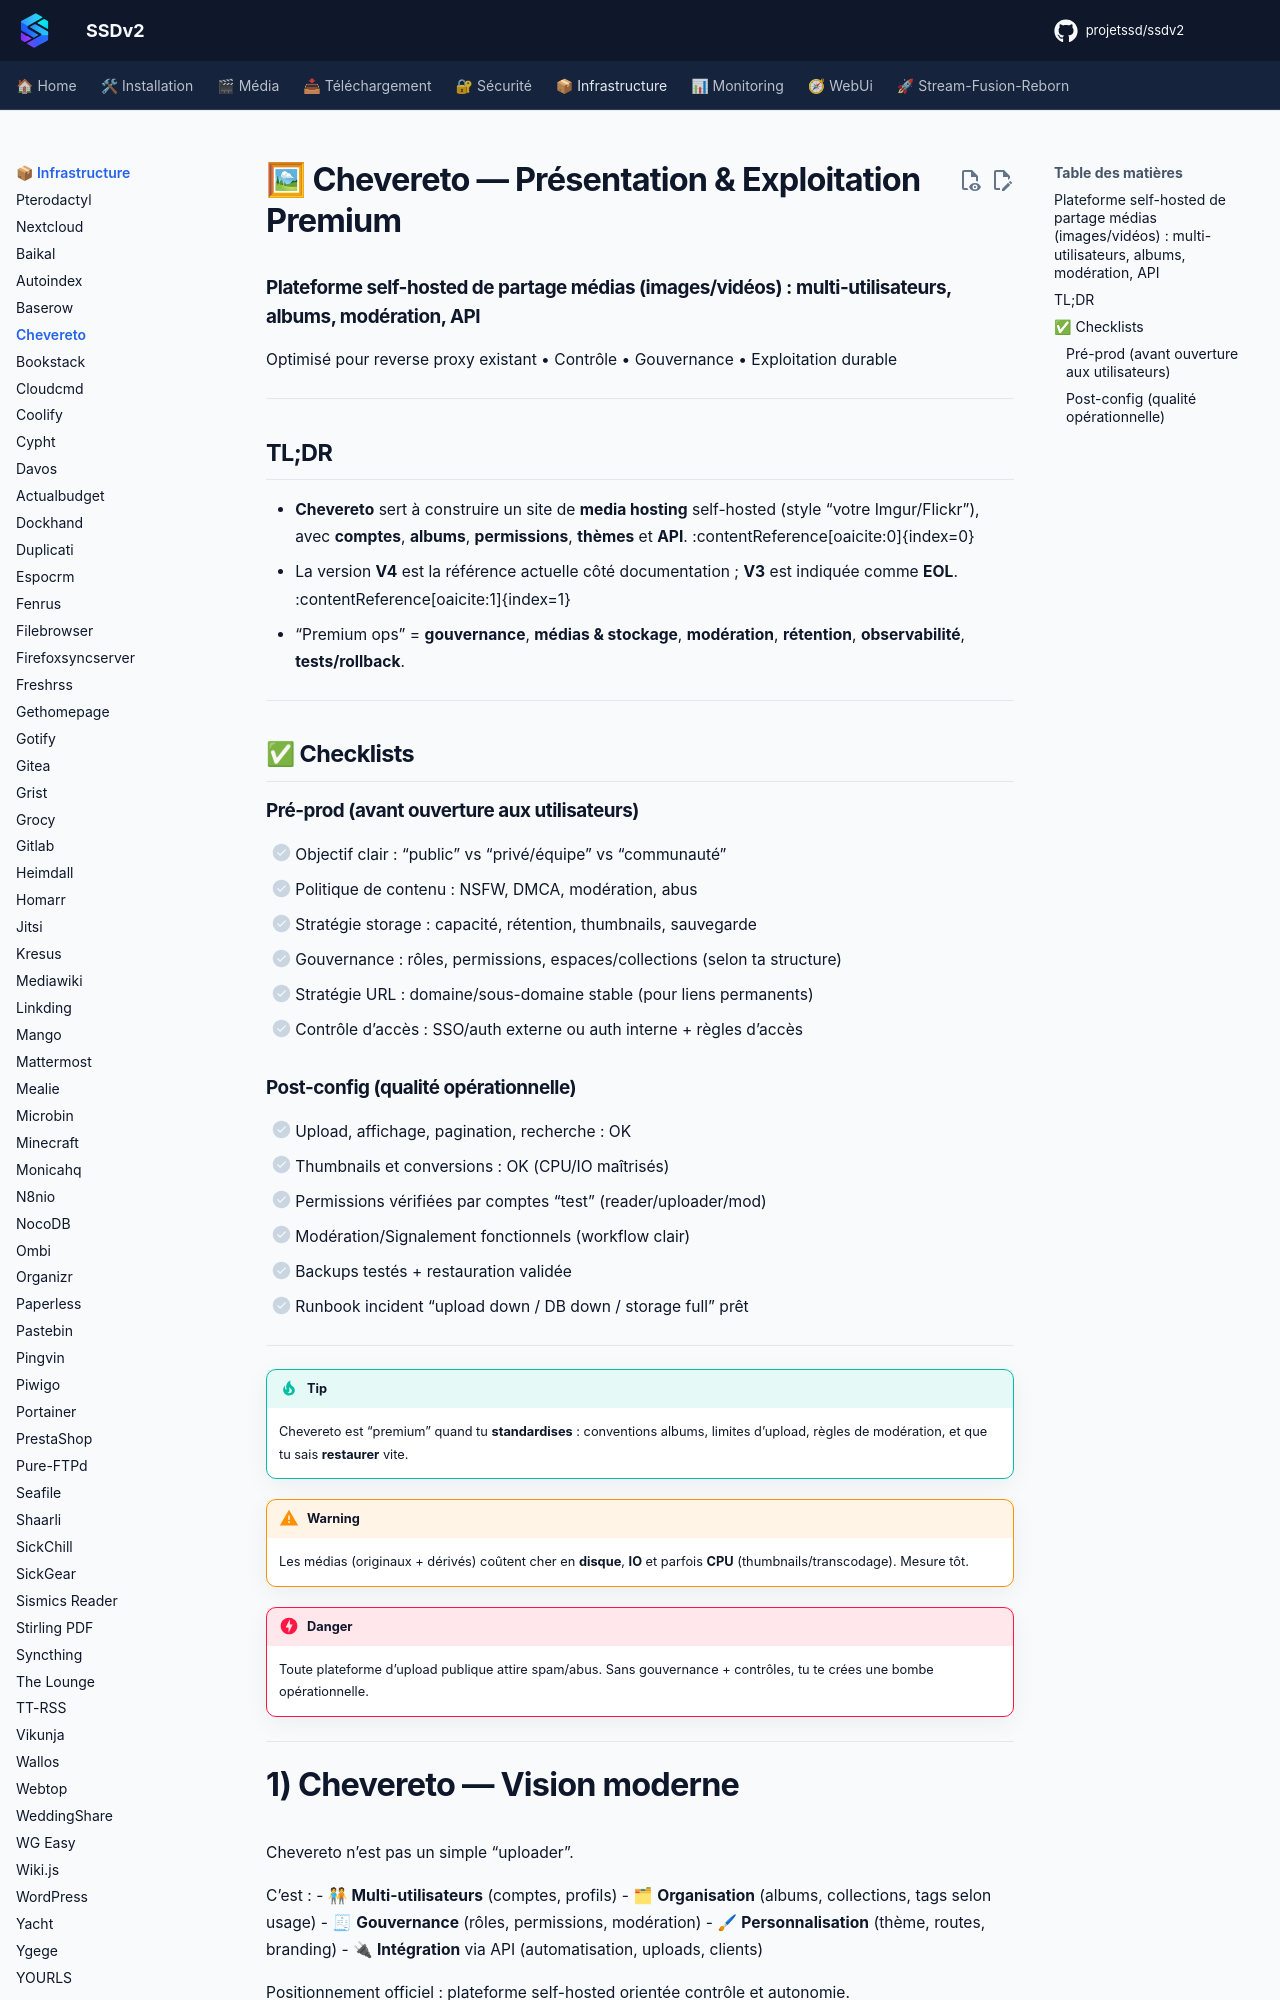

repository: projetssd/ssdv2_docs · page: applications/infrastructure/chevereto/index.html · generator: mkdocs

# 🖼 Chevereto — Présentation & Exploitation Premium

### Plateforme self-hosted de partage médias (images/vidéos) : multi-utilisateurs, albums, modération, API
Optimisé pour reverse proxy existant • Contrôle • Gouvernance • Exploitation durable

---

## TL;DR

- **Chevereto** sert à construire un site de **media hosting** self-hosted (style “votre Imgur/Flickr”), avec **comptes**, **albums**, **permissions**, **thèmes** et **API**. :contentReference[oaicite:0]{index=0}  
- La version **V4** est la référence actuelle côté documentation ; **V3** est indiquée comme **EOL**. :contentReference[oaicite:1]{index=1}  
- “Premium ops” = **gouvernance**, **médias & stockage**, **modération**, **rétention**, **observabilité**, **tests/rollback**.

---

## ✅ Checklists

### Pré-prod (avant ouverture aux utilisateurs)
- [ ] Objectif clair : “public” vs “privé/équipe” vs “communauté”
- [ ] Politique de contenu : NSFW, DMCA, modération, abus
- [ ] Stratégie storage : capacité, rétention, thumbnails, sauvegarde
- [ ] Gouvernance : rôles, permissions, espaces/collections (selon ta structure)
- [ ] Stratégie URL : domaine/sous-domaine stable (pour liens permanents)
- [ ] Contrôle d’accès : SSO/auth externe ou auth interne + règles d’accès

### Post-config (qualité opérationnelle)
- [ ] Upload, affichage, pagination, recherche : OK
- [ ] Thumbnails et conversions : OK (CPU/IO maîtrisés)
- [ ] Permissions vérifiées par comptes “test” (reader/uploader/mod)
- [ ] Modération/Signalement fonctionnels (workflow clair)
- [ ] Backups testés + restauration validée
- [ ] Runbook incident “upload down / DB down / storage full” prêt

---

> [!TIP]
> Chevereto est “premium” quand tu **standardises** : conventions albums, limites d’upload, règles de modération, et que tu sais **restaurer** vite.

> [!WARNING]
> Les médias (originaux + dérivés) coûtent cher en **disque**, **IO** et parfois **CPU** (thumbnails/transcodage). Mesure tôt.

> [!DANGER]
> Toute plateforme d’upload publique attire spam/abus. Sans gouvernance + contrôles, tu te crées une bombe opérationnelle.

---
